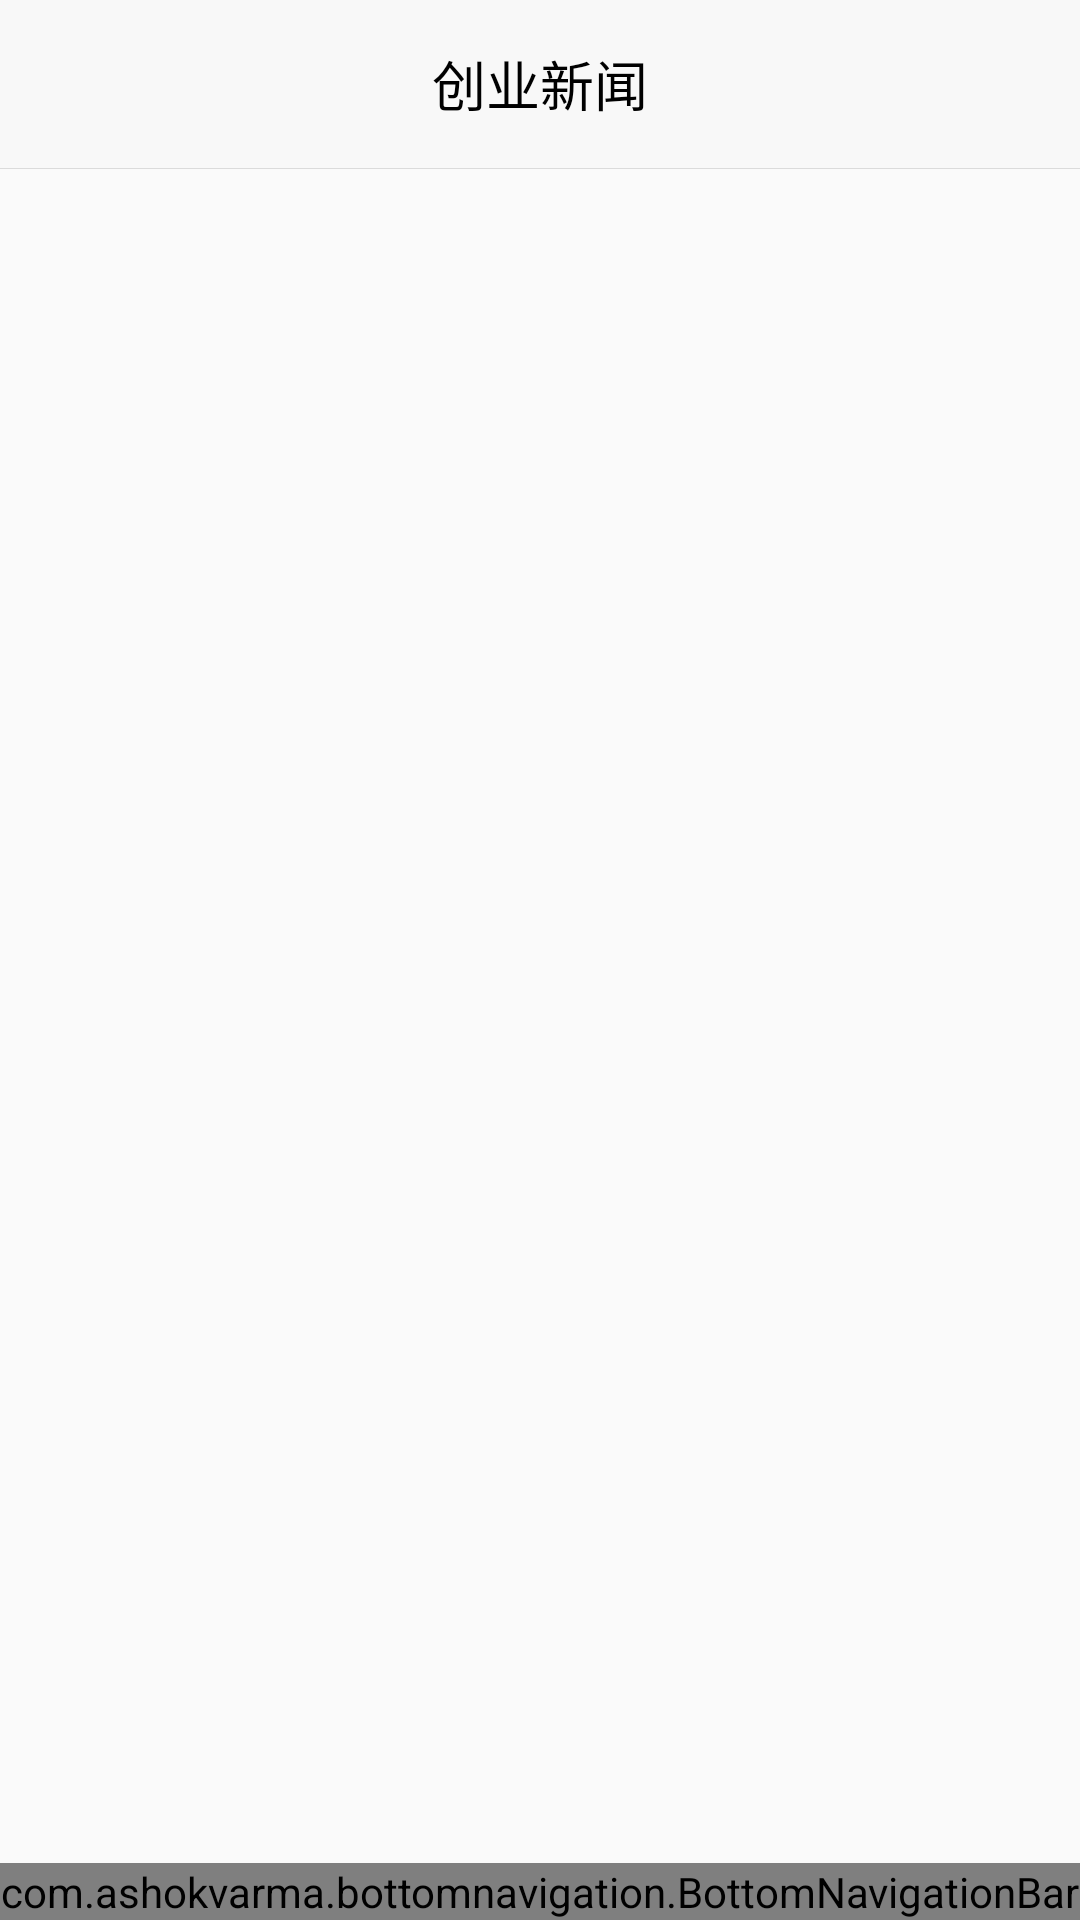

Write the Android layout XML for this screen, with the resource values it uses.
<!-- AndroidManifest.xml: application theme AppTheme -->
<!-- res/layout/activity_main.xml -->
<?xml version="1.0" encoding="utf-8"?>
<LinearLayout xmlns:android="http://schemas.android.com/apk/res/android"
    xmlns:tools="http://schemas.android.com/tools"
    android:layout_width="match_parent"
    android:layout_height="match_parent"
    android:orientation="vertical"
    tools:context="com.watermelon.luomi.panda.activity.MainActivity">

    <include layout="@layout/toolbar"></include>
    <include layout="@layout/line"></include>

    <FrameLayout
        android:id="@+id/layFrame"
        android:layout_width="match_parent"
        android:layout_height="0dp"
        android:layout_weight="1" />

    
    <com.ashokvarma.bottomnavigation.BottomNavigationBar
        android:id="@+id/bottom_navigation_bar"
        android:layout_width="match_parent"
        android:layout_height="wrap_content"
        android:layout_gravity="bottom" />
</LinearLayout>
<!-- res/layout/toolbar.xml (included above) -->
<?xml version="1.0" encoding="utf-8"?>
<android.support.v7.widget.Toolbar xmlns:android="http://schemas.android.com/apk/res/android"
    android:id="@+id/toolbar"
    android:layout_width="match_parent"
    android:layout_height="wrap_content"
    android:background="@color/colorTheme"
    android:fitsSystemWindows="true"
    android:minWidth="?actionBarSize">

    <TextView
        android:id="@+id/title"
        android:layout_width="wrap_content"
        android:layout_height="wrap_content"
        android:layout_centerInParent="true"
        android:layout_gravity="center"
        android:text="创业新闻"
        android:textColor="@android:color/black"
        android:textSize="@dimen/dimen18" />
</android.support.v7.widget.Toolbar>
<!-- res/layout/line.xml (included above) -->
<?xml version="1.0" encoding="utf-8"?>
<View xmlns:android="http://schemas.android.com/apk/res/android"
    android:layout_width="match_parent"
    android:layout_height="1px"
    android:background="@color/colorTitleLine"
    android:orientation="vertical">

</View>
<!-- resources referenced by this layout -->
<resources>
  <color name="colorTheme">#F8F8F8</color>
  <color name="colorTitleLine">#DBDBDB</color>
  <dimen name="dimen18">18dp</dimen>
  <style name="AppTheme" parent="Theme.AppCompat.Light.NoActionBar">
          
          <item name="colorPrimary">@color/colorPrimary</item>
          <item name="colorPrimaryDark">@color/colorPrimaryDark</item>
          <item name="colorAccent">@android:color/holo_blue_light</item>
      </style>
  <color name="colorPrimary">#ffffff</color>
  <color name="colorPrimaryDark">#000000</color>
</resources>
